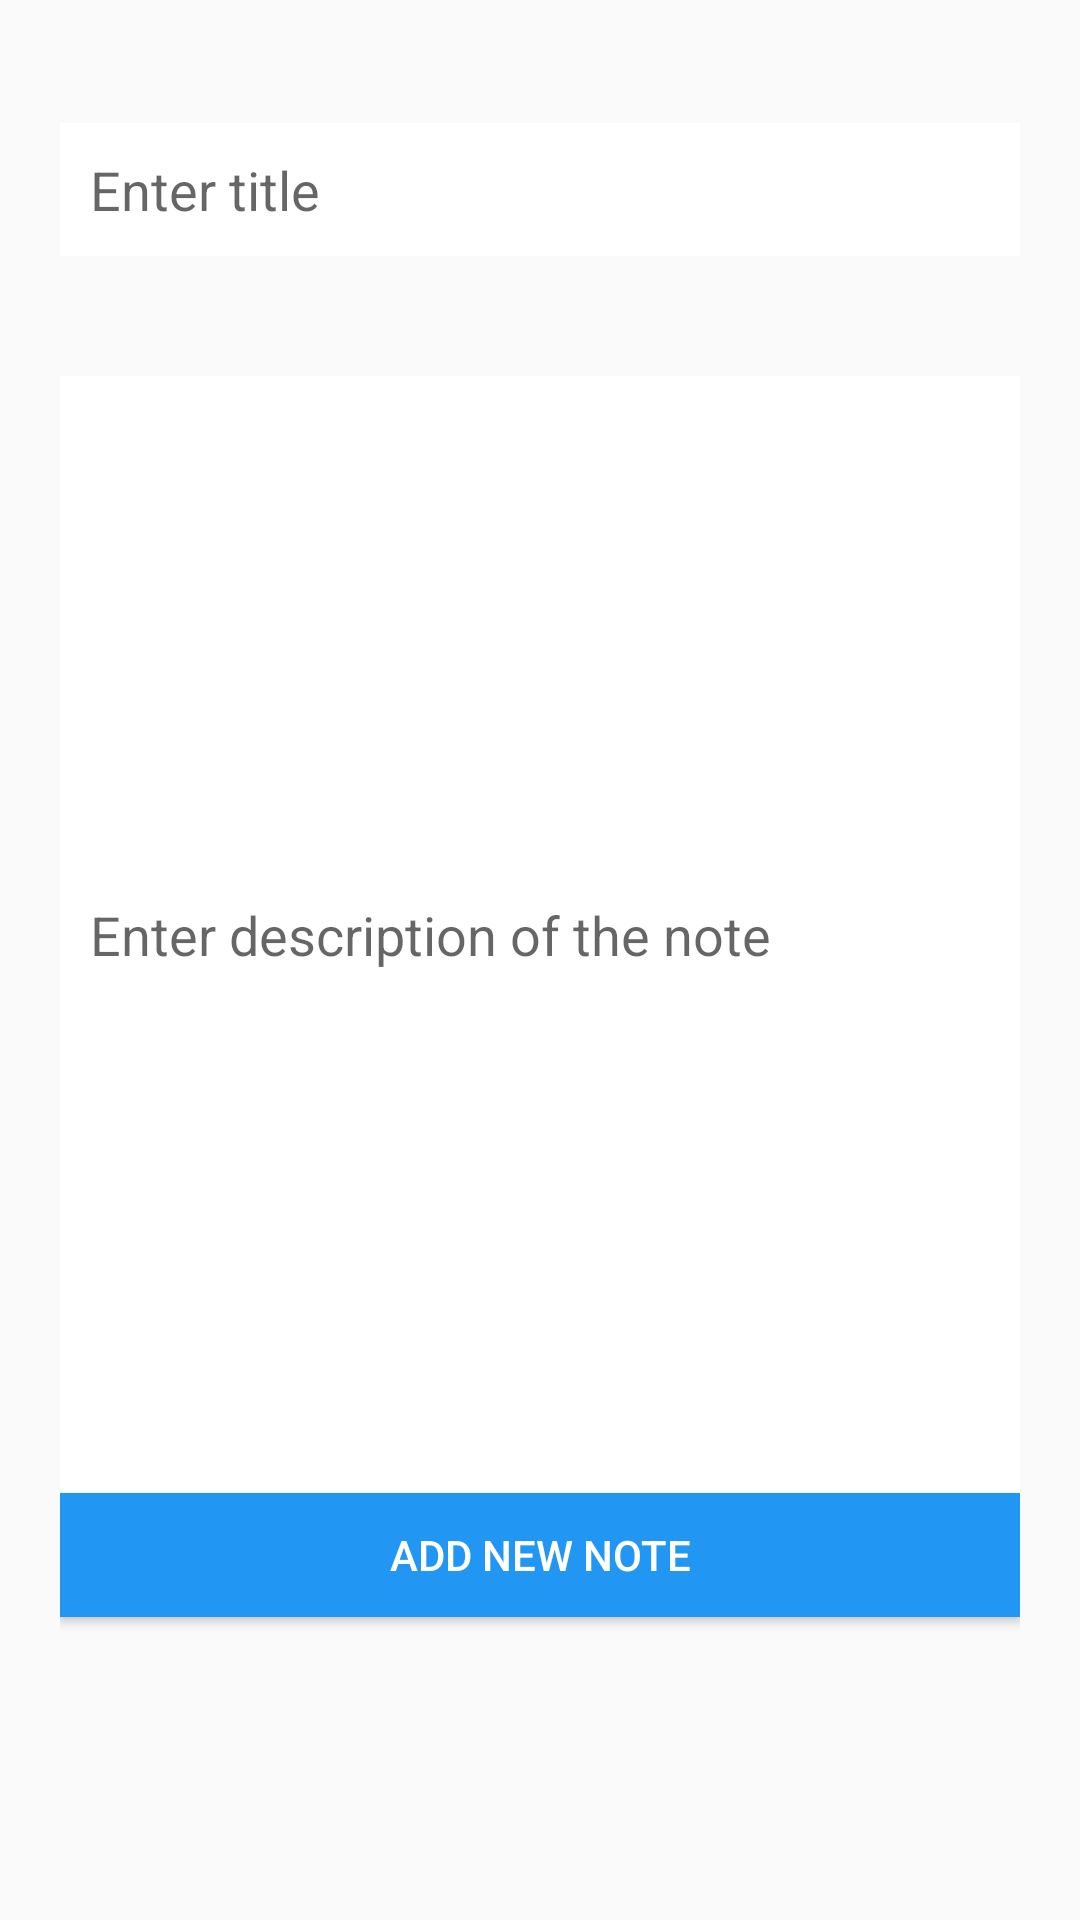

Write the Android layout XML for this screen, with the resource values it uses.
<!-- AndroidManifest.xml: application theme AppTheme -->
<!-- res/layout/activity_add_notes.xml -->
<?xml version="1.0" encoding="utf-8"?>
<RelativeLayout
    xmlns:android="http://schemas.android.com/apk/res/android"
    xmlns:app="http://schemas.android.com/apk/res-auto"
    xmlns:tools="http://schemas.android.com/tools"
    android:layout_width="match_parent"
    android:layout_height="match_parent"
    tools:context=".AddNotes"
    android:padding="20dp">

    <EditText
        android:id="@+id/etTitle"
        android:layout_width="match_parent"
        android:layout_height="wrap_content"
        android:layout_alignParentTop="true"
        android:layout_centerHorizontal="true"
        android:layout_marginTop="21dp"
        android:background="@color/white"
        android:ems="10"
        android:padding="10dp"
        android:hint="@string/titlehint"
        android:inputType="textPersonName"
        app:layout_constraintEnd_toEndOf="parent"
        app:layout_constraintHorizontal_bias="0.502"
        app:layout_constraintLeft_toLeftOf="parent"
        app:layout_constraintRight_toRightOf="parent"
        app:layout_constraintStart_toStartOf="parent"
        app:layout_constraintTop_toTopOf="parent" />

    <EditText
        android:id="@+id/etDes"
        android:layout_width="match_parent"
        android:layout_height="match_parent"
        android:layout_below="@+id/etTitle"
        android:layout_centerHorizontal="true"
        android:layout_marginTop="40dp"
        android:background="@color/white"
        android:ems="10"
        android:gravity=""
        android:padding="10dp"
        android:hint="@string/des"
        android:inputType="textMultiLine"
        app:layout_constraintHorizontal_bias="0.0"
        app:layout_constraintLeft_toLeftOf="parent"
        app:layout_constraintRight_toRightOf="parent"
        android:layout_above="@+id/button"
        app:layout_constraintTop_toBottomOf="@+id/etTitle" />

    <Button
        android:id="@+id/button"
        android:layout_width="match_parent"
        android:layout_height="20pt"
        android:layout_alignEnd="@+id/etDes"
        android:layout_alignParentBottom="true"
        android:layout_alignRight="@+id/etDes"
        android:layout_marginBottom="81dp"
        android:background="@color/button"
        android:gravity="center"
        android:onClick="buAdd"
        android:text="@string/add"
        android:textColor="@color/white"
        app:layout_constraintBottom_toBottomOf="parent"
        app:layout_constraintEnd_toEndOf="parent" />
</RelativeLayout>
<!-- resources referenced by this layout -->
<resources>
  <color name="button">#2196F3</color>
  <color name="white">#ffffff</color>
  <string name="add">Add new note</string>
  <string name="des">Enter description of the note</string>
  <string name="titlehint">Enter title</string>
  <style name="AppTheme" parent="Theme.AppCompat.Light.DarkActionBar">
          
          <item name="colorPrimary">@color/colorPrimary</item>
          <item name="colorPrimaryDark">@color/colorPrimaryDark</item>
          <item name="colorAccent">@color/colorAccent</item>
          <item name="android:navigationBarColor">@color/navigationBarColor</item>
      </style>
  <color name="colorPrimary">#2196F3</color>
  <color name="colorPrimaryDark">#2196F3</color>
  <color name="colorAccent">#448AFF</color>
  <color name="navigationBarColor">#2196F3</color>
</resources>
